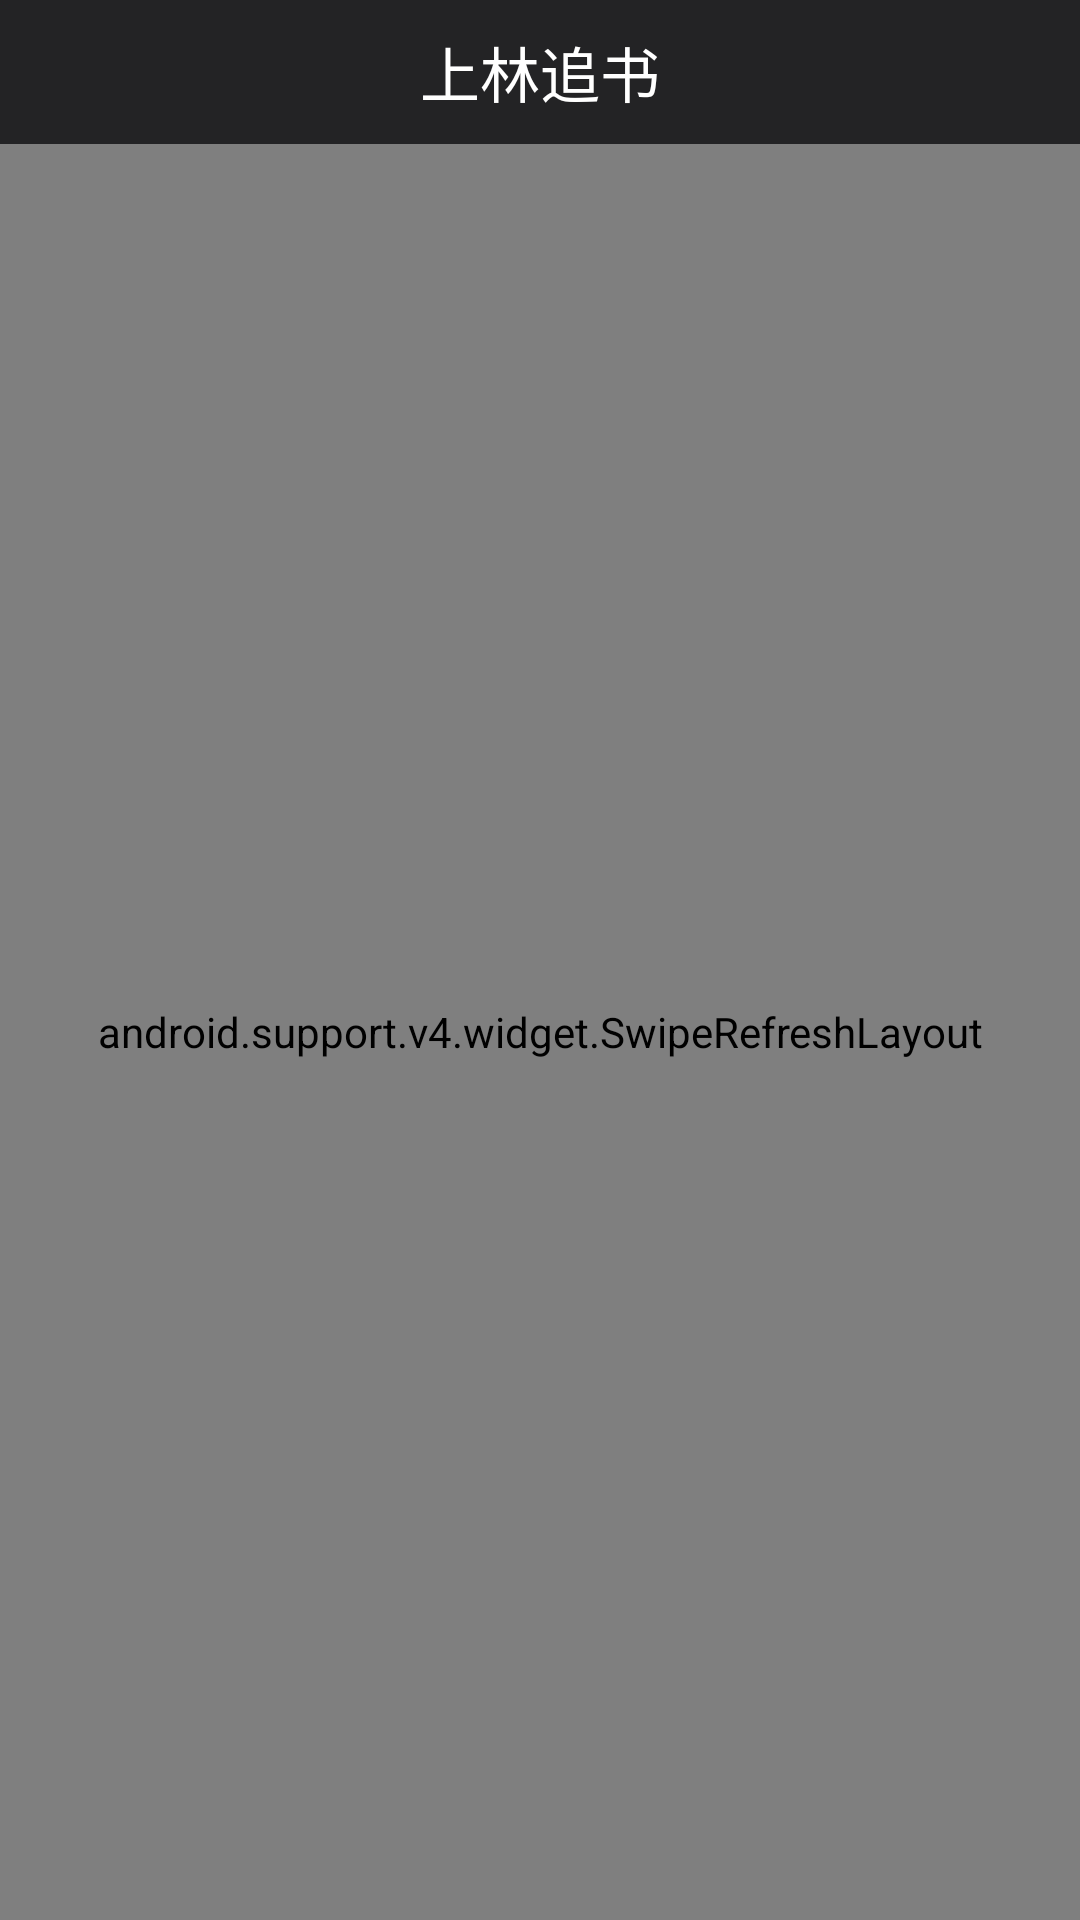

Reconstruct the res/layout file that produces this screen, plus the resources it refers to.
<!-- AndroidManifest.xml: application theme AppThemeDefault -->
<!-- res/layout/activity_main.xml -->
<LinearLayout xmlns:android="http://schemas.android.com/apk/res/android"
    xmlns:tools="http://schemas.android.com/tools"
    android:layout_width="match_parent"
    android:layout_height="match_parent"
    android:orientation="vertical"
    tools:context="com.uplinfo.readbook.MainActivity" >

<include layout="@layout/layout_title"/>

    <android.support.v4.widget.SwipeRefreshLayout
        android:id="@+id/swiperefreshlayout"
        android:layout_width="fill_parent"
        android:layout_height="fill_parent"
        android:scrollbars="vertical" >
        
        <ListView
		android:id="@+id/listview"
		android:scrollbars="none"
		android:dividerHeight="0dp"
		android:divider="#00000000"
		android:listSelector="#00000000"
		android:layout_width="match_parent"
		android:layout_height="match_parent" />
    </android.support.v4.widget.SwipeRefreshLayout>

</LinearLayout>
<!-- res/layout/layout_title.xml (included above) -->
<RelativeLayout xmlns:android="http://schemas.android.com/apk/res/android"
    xmlns:tools="http://schemas.android.com/tools"
    android:layout_width="match_parent"
    android:layout_height="48.0dip"
    android:background="@color/bar_color" 
    android:id="@+id/tool_bar">

    <TextView
        android:id="@+id/txt_left"
        style="@style/txt_titleStyle1"
        android:layout_alignParentLeft="true"
        android:layout_centerVertical="true"
        android:layout_marginLeft="10dp"
        android:text="@string/app_name"
        android:textSize="15sp"
        android:visibility="gone" />

    <ImageView
        android:id="@+id/img_back"
        android:layout_width="40dp"
        android:layout_height="20dp"
        android:layout_centerVertical="true"
        android:contentDescription="@string/app_name"
        android:src="@drawable/icon_back"
        android:visibility="gone" />

    <TextView
        android:id="@+id/txt_title"
        style="@style/txt_titleStyle1"
        android:layout_centerInParent="true"
        android:text="@string/app_name" />

    <ImageView
        android:id="@+id/img_right"
        android:layout_width="40dp"
        android:layout_height="30dp"
        android:layout_alignParentRight="true"
        android:layout_centerVertical="true"
        android:layout_marginRight="5dp"
        android:contentDescription="@string/app_name"
        android:src="@drawable/icon_groupinfo"
        android:visibility="gone" />

    <TextView
        android:id="@+id/txt_right"
        style="@style/txt_titleStyle1"
        android:layout_alignParentRight="true"
        android:layout_centerVertical="true"
        android:layout_marginRight="10dp"
        android:textSize="16sp" />

</RelativeLayout>
<!-- resources referenced by this layout -->
<resources>
  <color name="bar_color">#232325</color>
  <string name="app_name">上林追书</string>
  <style name="txt_titleStyle1">
          <item name="android:layout_width">wrap_content</item>
          <item name="android:layout_height">wrap_content</item>
          <item name="android:textSize">20sp</item>
          <item name="android:textColor">@color/white</item>
      </style>
  <style name="AppThemeDefault" parent="AppTheme">
          <item name="android:fastScrollThumbDrawable">@drawable/vec_icon_drag_day</item>
          <item name="cr_main">#ff587eb7</item>
          <item name="cr_main_highlight">#ff4f70a2</item>
          <item name="cr_menu_bkg">#eefbf9f7</item>
          <item name="cr_input_bkg">#fff0f0f0</item>
          <item name="cr_caption">#ff587eb7</item>
          <item name="cr_bkg">#fffbf9f7</item>
          <item name="cr_bkg_highlight">#fff0f0f0</item>
          <item name="cr_toolbar">#fff5f5f5</item>
          <item name="cr_text">#ff555555</item>
          <item name="cr_text_subline">#ffaaaaaa</item>
          <item name="cr_text_inverse">#ffffffff</item>
          <item name="cr_text_subline_inverse">#ffc0c0c0</item>
          <item name="cr_text_hint">#ff3f7795</item>
          <item name="cr_text_hint_inverse">#44000000</item>
          <item name="cr_text_input">#ff555555</item>
          <item name="cr_text_toolbar">#ff587eb7</item>
          <item name="cr_bkg_novel">#ffebebeb</item>
          <item name="cr_text_novel">#ff203241</item>
          <item name="cr_text_subline_novel">#ffa6afb5</item>
          <item name="cr_icon">#ff404040</item>
          <item name="cr_icon_pressed">#ff606060</item>
          <item name="cr_icon_inverse">#ffffffff</item>
          <item name="cr_icon_inverse_pressed">#ffa0a0a0</item>
          <item name="cr_icon_foreground_gray">#ffbbbbbb</item>
          <item name="cr_button">#ffffffff</item>
          <item name="cr_button_pressed">#ffaaaaaa</item>
          <item name="cr_warning">#fff99b33</item>
          <item name="cr_dangerous_text">#ff952a2a</item>
          <item name="cr_dangerous">#ffa00000</item>
          <item name="cr_dangerous_highlight">#ffd00000</item>
          <item name="cr_split_dark">#1a000000</item>
          <item name="cr_split_highlight">#1affffff</item>
  
      </style>
  <color name="white">#ffffff</color>
  <style name="AppTheme" parent="AppTheme.Base" />
  <!-- drawable vec_icon_drag_day: png bitmap (drawable-hdpi, 489 bytes) -->
  <style name="AppTheme.Base" parent="Theme.AppCompat">
          <item name="windowActionBar">false</item>
          <item name="windowNoTitle">true</item>
          
          <item name="colorPrimary">@color/blue</item>
          
          
          
          <item name="android:windowBackground">@color/windows_color</item>
      </style>
  <color name="blue">#ff3300ff</color>
  <color name="windows_color">#F5F5F5</color>
</resources>
